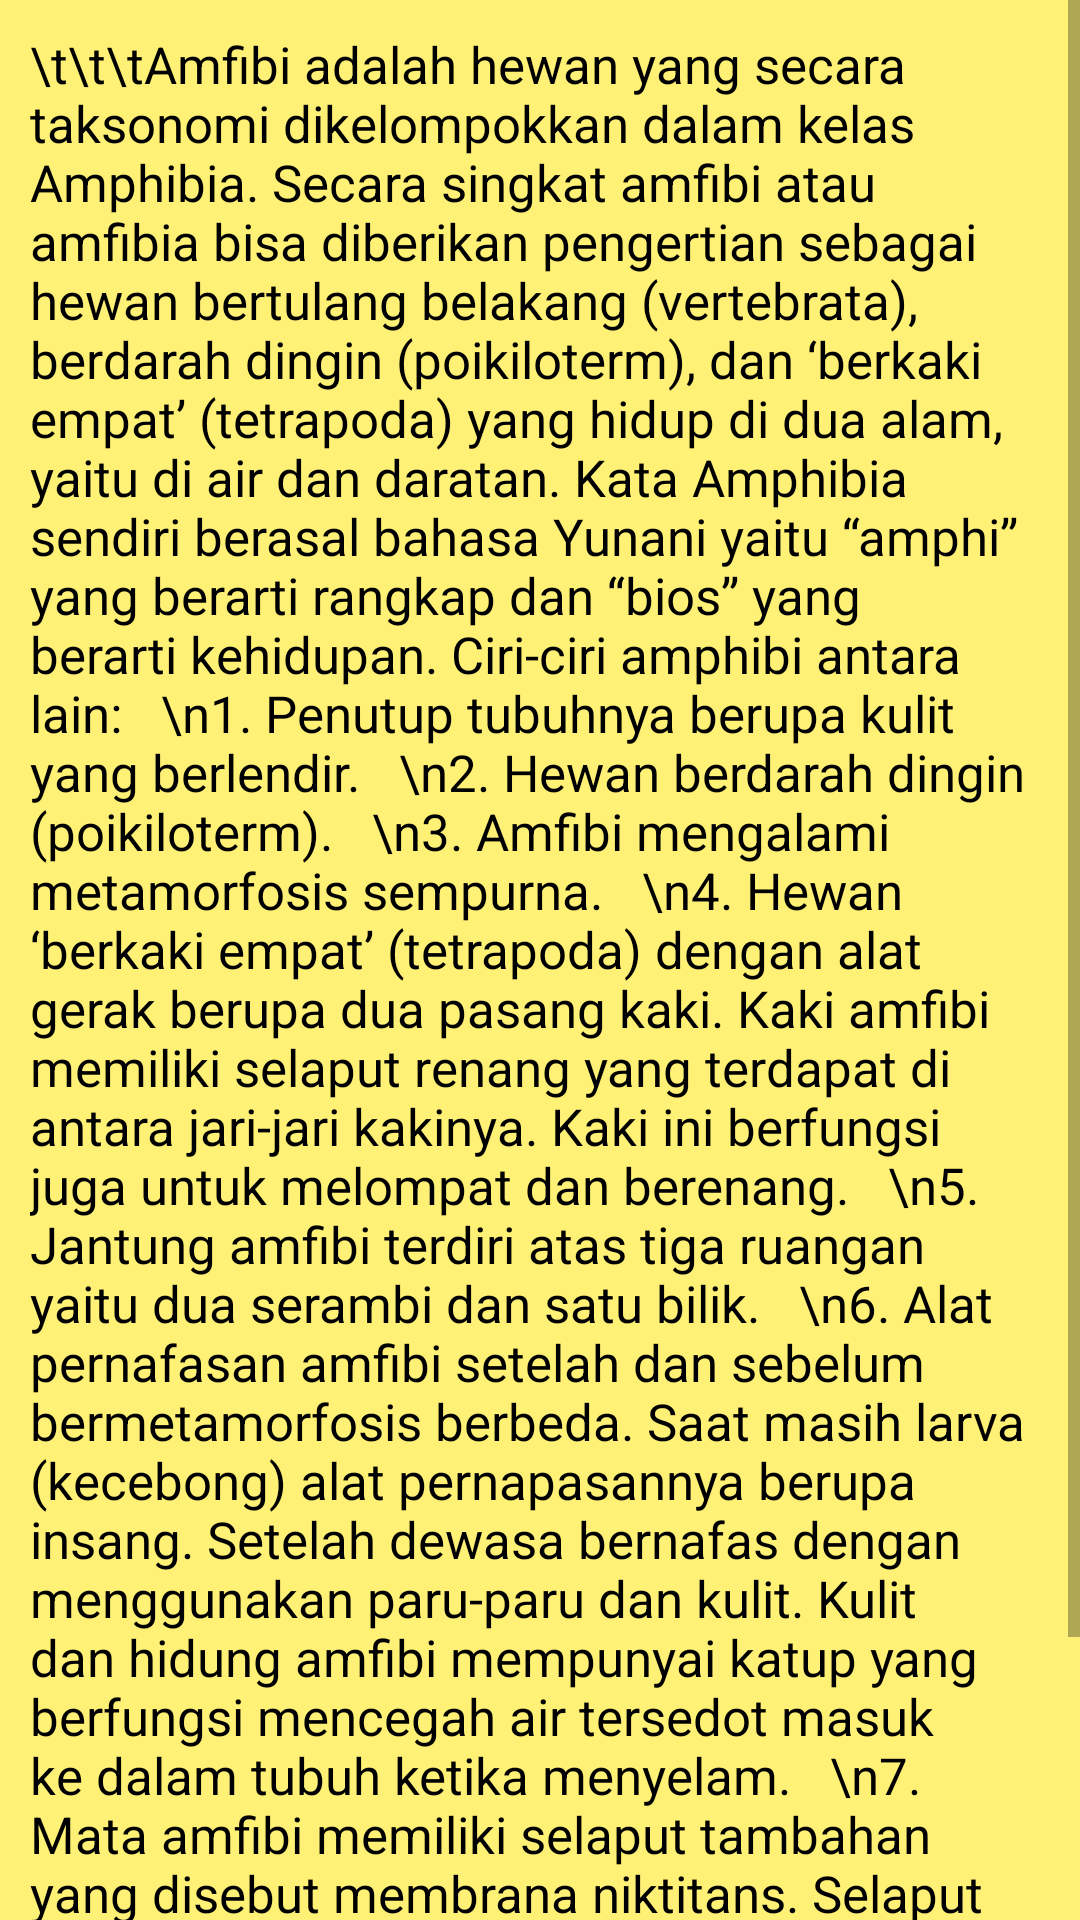

The Android layout XML behind this screen, and the referenced resources:
<!-- AndroidManifest.xml: application theme AppTheme -->
<!-- res/layout/activity_amphibi.xml -->
<?xml version="1.0" encoding="utf-8"?>
<RelativeLayout xmlns:android="http://schemas.android.com/apk/res/android"
    xmlns:tools="http://schemas.android.com/tools"
    android:id="@+id/activity_amphibi"
    android:layout_width="match_parent"
    android:layout_height="match_parent"
    tools:context="com.muhammadraafi.finalproject.AmphibiActivity">
    <ScrollView
        android:layout_width="wrap_content"
        android:layout_height="wrap_content">
        <TextView
            android:layout_width="wrap_content"
            android:layout_height="wrap_content"
            android:text="\t\t\tAmfibi adalah hewan yang secara taksonomi dikelompokkan dalam kelas Amphibia. Secara singkat amfibi atau amfibia bisa diberikan pengertian sebagai hewan bertulang belakang (vertebrata), berdarah dingin (poikiloterm), dan ‘berkaki empat’ (tetrapoda) yang hidup di dua alam, yaitu di air dan daratan. Kata Amphibia sendiri berasal bahasa Yunani yaitu “amphi” yang berarti rangkap dan “bios” yang berarti kehidupan. Ciri-ciri amphibi antara lain:
  \n1. Penutup tubuhnya berupa kulit yang berlendir.
  \n2. Hewan berdarah dingin (poikiloterm).
  \n3. Amfibi mengalami metamorfosis sempurna.
  \n4. Hewan ‘berkaki empat’ (tetrapoda) dengan alat gerak berupa dua pasang kaki. Kaki amfibi memiliki selaput renang yang terdapat di antara jari-jari kakinya. Kaki ini berfungsi juga untuk melompat dan berenang.
  \n5. Jantung amfibi terdiri atas tiga ruangan yaitu dua serambi dan satu bilik.
  \n6. Alat pernafasan amfibi setelah dan sebelum bermetamorfosis berbeda. Saat masih larva (kecebong) alat pernapasannya berupa insang. Setelah dewasa bernafas dengan menggunakan paru-paru dan kulit. Kulit dan hidung amfibi mempunyai katup yang berfungsi mencegah air tersedot masuk ke dalam tubuh ketika menyelam.
  \n7. Mata amfibi memiliki selaput tambahan yang disebut membrana niktitans. Selaput ini berguna saat menyelam.
  \n8. Amfibi berkembang biak dengan bertelur dan pembuahan eksternal, yaitu betina melepaskan telurnya dan dibuahi oleh yang jantan di luar tubuh induknya."
            android:padding="10dp"
            android:textSize="17sp"
            android:textAppearance="@anim/fab_scale_up"
            android:background="#fff176"
            android:textColor="@android:color/black"
            />
    </ScrollView>
</RelativeLayout>
<!-- resources referenced by this layout -->
<resources>

</resources>
